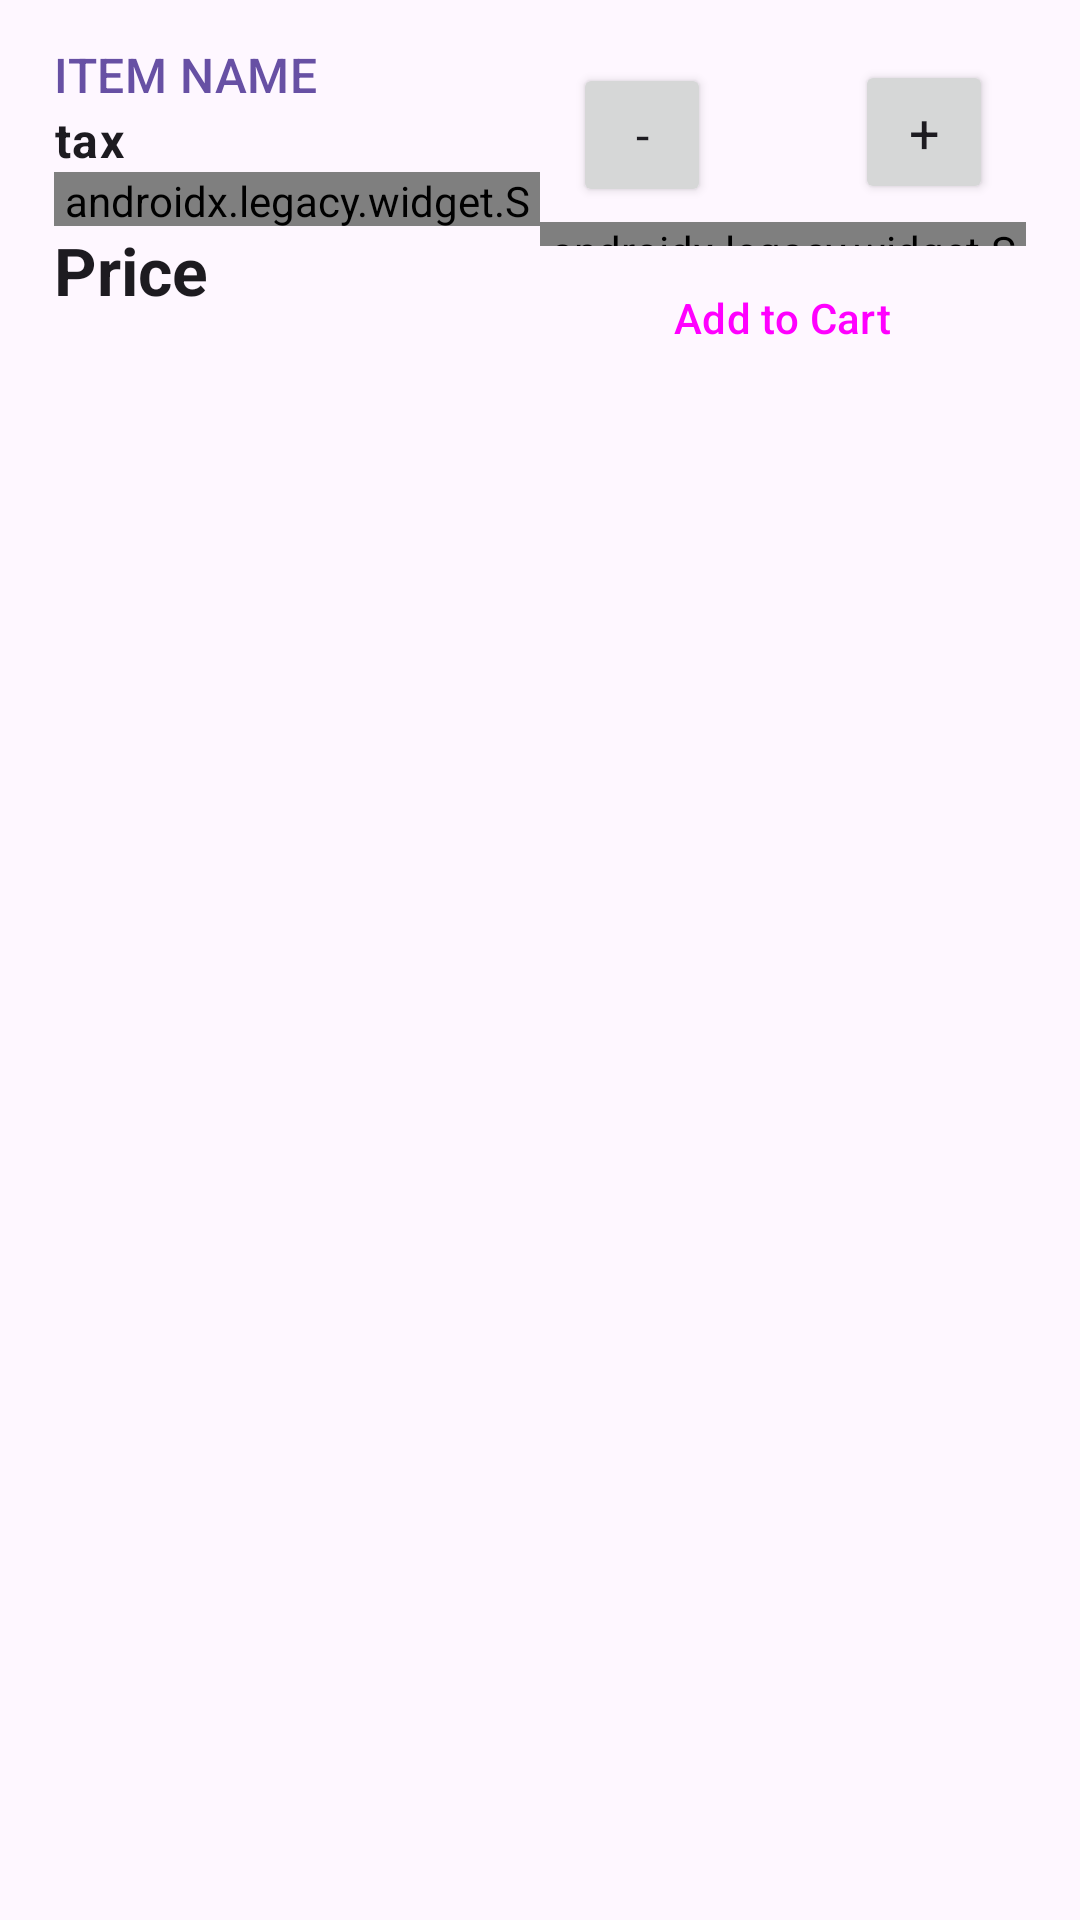

The Android layout XML behind this screen, and the referenced resources:
<!-- AndroidManifest.xml: application theme Theme.ShoppingApp -->
<!-- res/layout/shop_item_row.xml -->
<?xml version="1.0" encoding="utf-8"?>
<LinearLayout xmlns:android="http://schemas.android.com/apk/res/android"
    xmlns:tools="http://schemas.android.com/tools"
    android:orientation="vertical"
    android:layout_width="match_parent"
    android:layout_height="wrap_content"
    android:paddingStart="12dp"
    android:paddingEnd="12dp"
    android:paddingTop="8dp"
    android:paddingBottom="8dp"
    android:minHeight="120dp"
    android:descendantFocusability="blocksDescendants">

    <LinearLayout
        android:layout_width="match_parent"
        android:layout_height="wrap_content"
        android:baselineAligned="false"
        android:orientation="horizontal"
        android:padding="6dp"
        tools:ignore="UselessParent">

        <LinearLayout
            android:layout_width="match_parent"
            android:layout_height="match_parent"
            android:orientation="vertical"
            android:layout_weight="1">
            <TextView
                android:id="@+id/itemName"
                android:layout_width="wrap_content"
                android:layout_height="wrap_content"
                android:text="@string/item_name"
                android:textColor="?colorPrimary"
                android:textAllCaps="true"
                style="@style/TextAppearance.Material3.TitleMedium"/>
            <TextView
                android:id="@+id/taxPercentage"
                android:layout_width="wrap_content"
                android:layout_height="wrap_content"
                android:text="@string/tax"
                android:textStyle="bold"
                style="@style/TextAppearance.Material3.BodyLarge"/>
            <androidx.legacy.widget.Space
                android:layout_width="wrap_content"
                android:layout_height="18dp"/>
            <TextView
                android:id="@+id/price"
                android:layout_width="wrap_content"
                android:layout_height="wrap_content"
                android:text="@string/price"
                android:textStyle="bold"
                style="@style/TextAppearance.Material3.TitleLarge"/>

        </LinearLayout>
        <LinearLayout
            android:layout_width="match_parent"
            android:layout_height="match_parent"
            android:layout_gravity="center"
            android:gravity="center"
            android:orientation="vertical"
            android:layout_weight="1">
            <LinearLayout
                android:layout_width="wrap_content"
                android:layout_height="wrap_content"
                android:orientation="horizontal"
                android:padding="6dp">
                <include
                    android:id="@+id/qtyLayout"
                    layout="@layout/qty_layout"/>
            </LinearLayout>
            <androidx.legacy.widget.Space
                android:layout_width="wrap_content"
                android:layout_height="8dp"/>
            <Button
                android:id="@+id/addToCart"
                android:layout_width="wrap_content"
                android:layout_height="wrap_content"
                android:text="@string/add_to_cart"
                style="@style/Widget.Material3.Button.OutlinedButton"/>
        </LinearLayout>

    </LinearLayout>


</LinearLayout>
<!-- res/layout/qty_layout.xml (included above) -->
<?xml version="1.0" encoding="utf-8"?>
<LinearLayout xmlns:android="http://schemas.android.com/apk/res/android"
    xmlns:app="http://schemas.android.com/apk/res-auto"
    android:layout_width="wrap_content"
    android:layout_height="wrap_content"
    android:orientation="horizontal">

    <Button
        android:id="@+id/btnDecrement"
        style="@style/Theme.Button"
        android:layout_width="46dp"
        android:layout_height="wrap_content"
        android:text="@string/minus"
        android:padding="0dp"
        android:textSize="16sp" />

    <androidx.legacy.widget.Space
        android:layout_width="4dp"
        android:layout_height="0dp" />

    <TextView
        android:id="@+id/tvQuantity"
        android:layout_width="wrap_content"
        android:layout_height="wrap_content"
        android:gravity="center"
        android:minWidth="40dp"
        android:padding="8dp"
        android:textSize="16sp"/>

    <androidx.legacy.widget.Space
        android:layout_width="4dp"
        android:layout_height="0dp" />

    <Button
        android:id="@+id/btnIncrement"
        style="@style/Theme.Button"
        android:layout_width="46dp"
        android:layout_height="wrap_content"
        android:text="@string/plus"
        android:padding="0dp"
        android:textSize="18sp"
        />


</LinearLayout>
<!-- resources referenced by this layout -->
<resources>
  <string name="add_to_cart">Add to Cart</string>
  <string name="item_name">Item Name</string>
  <string name="minus">-</string>
  <string name="plus">+</string>
  <string name="price">Price</string>
  <string name="tax">tax</string>
  <style name="Theme.Button" parent="Theme.ShoppingApp">
          <item name="cornerRadius">6dp</item>
      </style>
  <style name="Theme.ShoppingApp" parent="Base.Theme.ShoppingApp" />
  <style name="Base.Theme.ShoppingApp" parent="Theme.Material3.DayNight.NoActionBar">
          
          
      </style>
</resources>
